Run: headless pygame with SDL's dummy video driver; simulated clock (each Clock.tick advances the game by its frame time, no real sleeping); random seed 0; keys injected as events and as key.get_pressed() state; no mouse input.
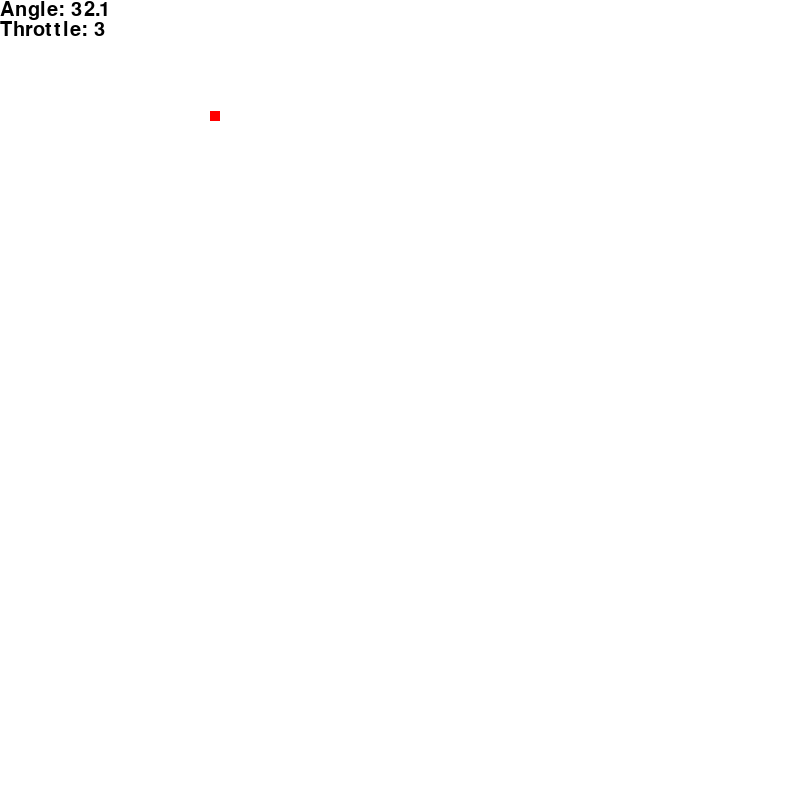
Frame 1 of 4 · flips 1–60 · no input
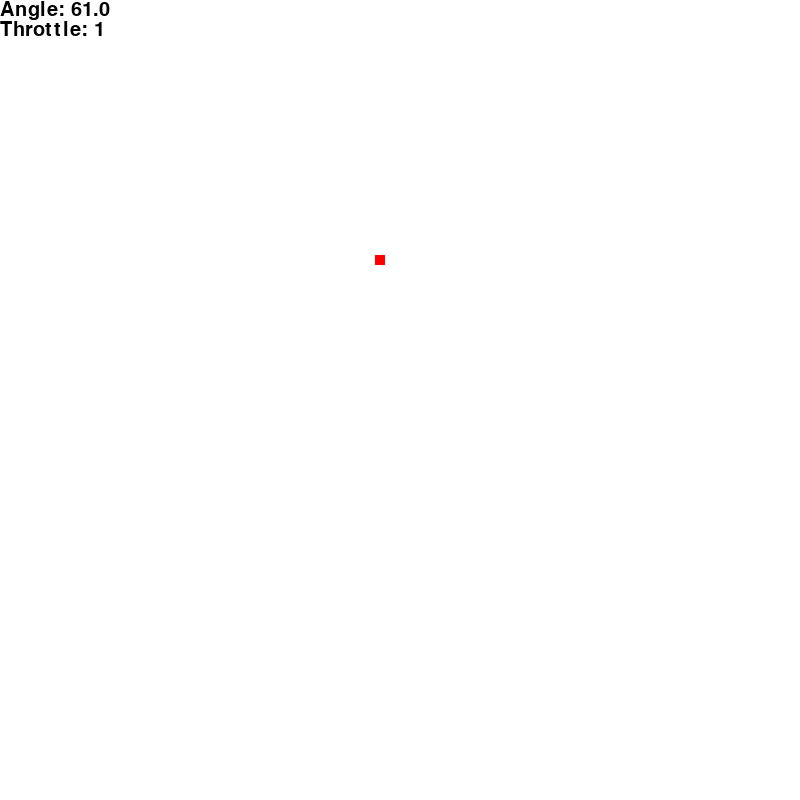
Frame 2 of 4 · flips 61–180 · tapped SPACE, RETURN · held RIGHT (→), D
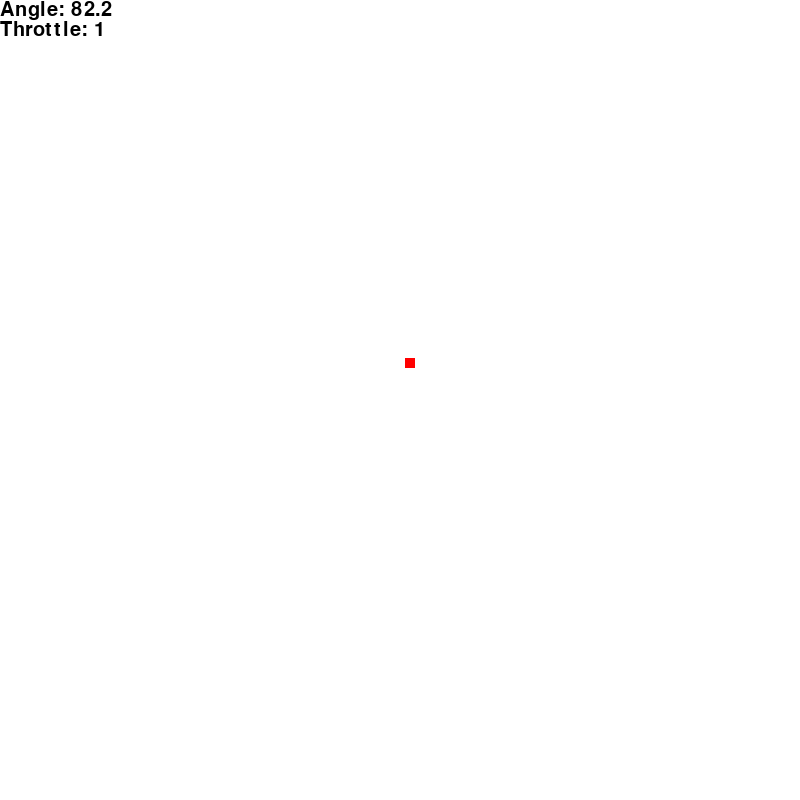
Frame 3 of 4 · flips 181–300 · held DOWN (↓), S
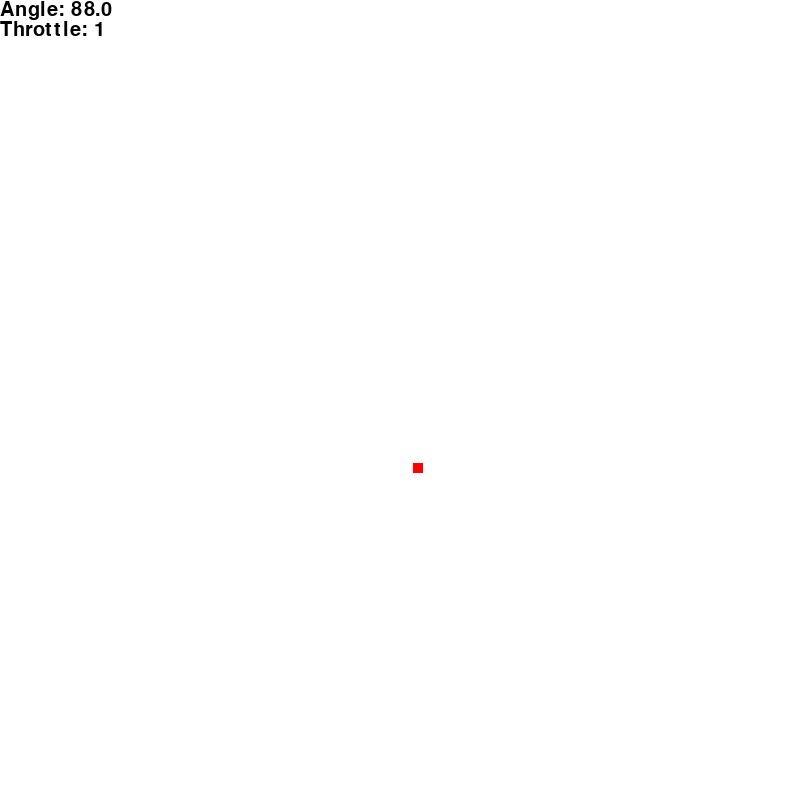
Frame 4 of 4 · flips 301–420 · held LEFT (←), A, UP (↑), W

The pygame program that drew these frames:

import pygame
import random
import math

pygame.init()
screen_length = 800
screen_width = 800
window = pygame.display.set_mode((screen_length, screen_width))
pygame.display.set_caption("2d Lander")
clock = pygame.time.Clock()
text_font = pygame.font.SysFont(None, 30)

velocity = [random.randint(0, int(screen_length*4/7)), random.randint(0, int(screen_width*4/7))]
position = [0, 0]
fuel_consumption = 0
throttle = 1
angle = 0

def draw_text(text, font, color, x, y):
    img = font.render(text, True, color)
    window.blit(img, (x, y))

while True:
    #event handler
    for event in pygame.event.get():
        if event.type == pygame.QUIT:
            pygame.quit()
            exit()
    
    #math
    modulus = math.sqrt(velocity[0]**2 + velocity[1]**2)

    #autopilot algorithm (calculating the angle and the throttle)
    angle = math.acos(velocity[0]/modulus)

    if modulus < 100:
        throttle = 1
    else:
        throttle = 3
    
    #physics
    velocity[0] = velocity[0] - throttle*math.cos(angle)
    velocity[1] = velocity[1] - throttle*math.sin(angle)

    position[0] = position[0] + velocity[0]/100
    position[1] = position[1] + velocity[1]/100
    velocity[1] += 1

    fuel_consumption = fuel_consumption + throttle

    #drawing
    window.fill("white")
    pygame.draw.rect(window, "red", (position[0], position[1], 10, 10))
    formated_angle = round(angle*180/math.pi, 1)
    draw_text(f"Angle: {formated_angle}", text_font, "black", 0, 0)
    draw_text(f"Throttle: {throttle}", text_font, "black", 0, 20)

    #wincondition
    if position[1]+10 >= screen_width and modulus <= 100:
        print(f"Succesfull landing (fuel consumed: {fuel_consumption})")
        pygame.quit()
        exit()
    if position[1]+10 >= screen_width and modulus > 100:
        print("Failed landing")
        pygame.quit()
        exit()

    pygame.display.update()
    clock.tick(60)
